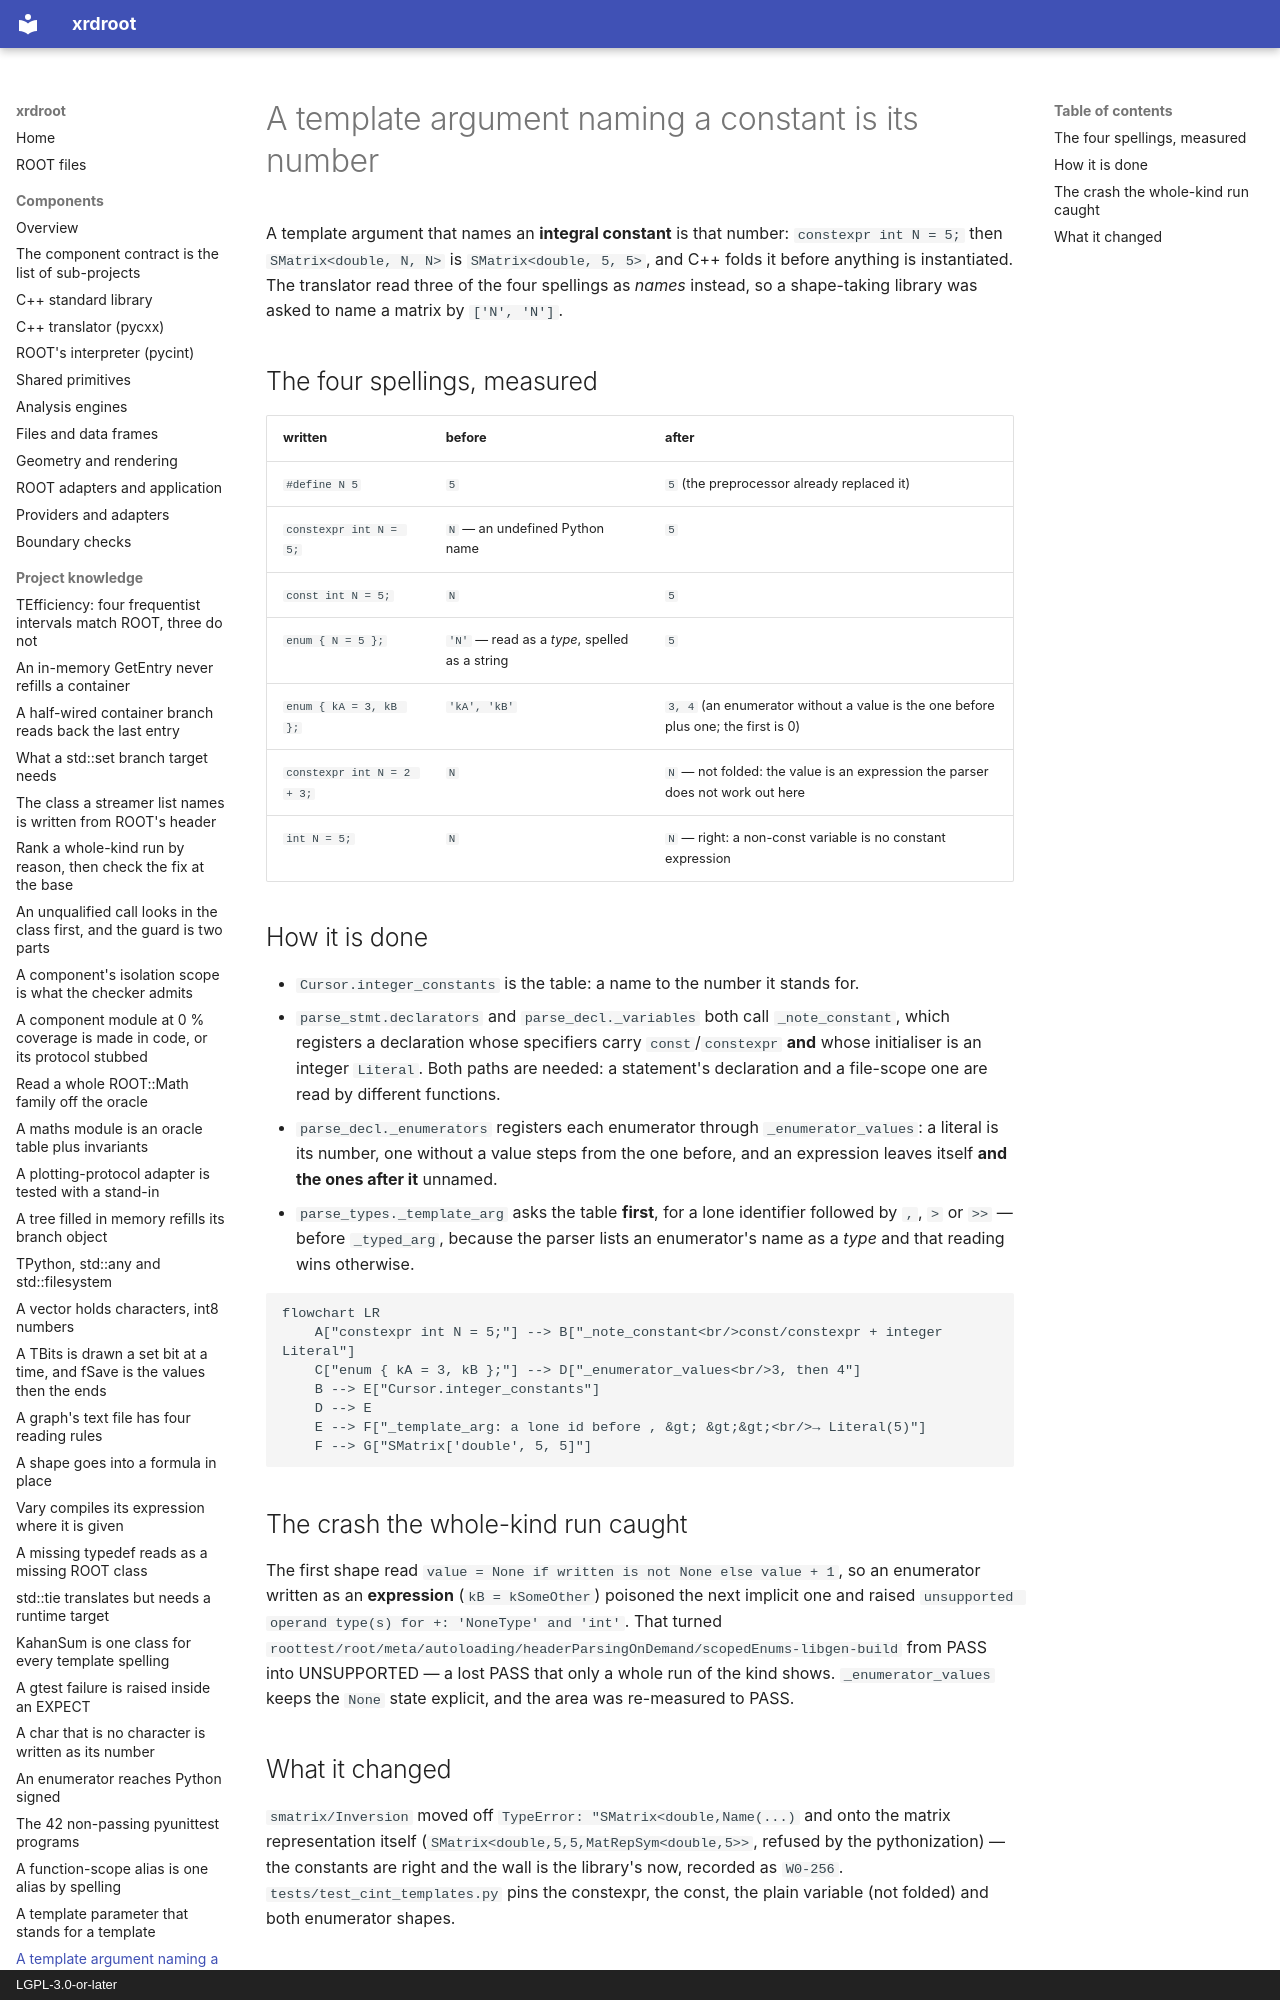

repository: rob-c/xrdroot · page: gotchas/a-template-argument-that-names-an-integral-constant-is-its/index.html · generator: mkdocs · copyright: LGPL-3.0-or-later

---
title: "A template argument that names an integral constant is its number"
kind: "gotcha"
summary: "`constexpr`/`const` variables and enumerators are registered in `Cursor.integer_constants` and folded in `_template_arg` before the type reading; an enumerator written as an expression must not poison the ones after it."
tags: [pycxx, templates, constants, enums, translator]
created: "2026-11-26T13:26:57.205Z"
updated: "2026-11-26T13:26:57.205Z"
---
A template argument that names an **integral constant** is that number: `constexpr int N = 5;` then `SMatrix<double, N, N>` is `SMatrix<double, 5, 5>`, and C++ folds it before anything is instantiated. The translator read three of the four spellings as *names* instead, so a shape-taking library was asked to name a matrix by `['N', 'N']`.
